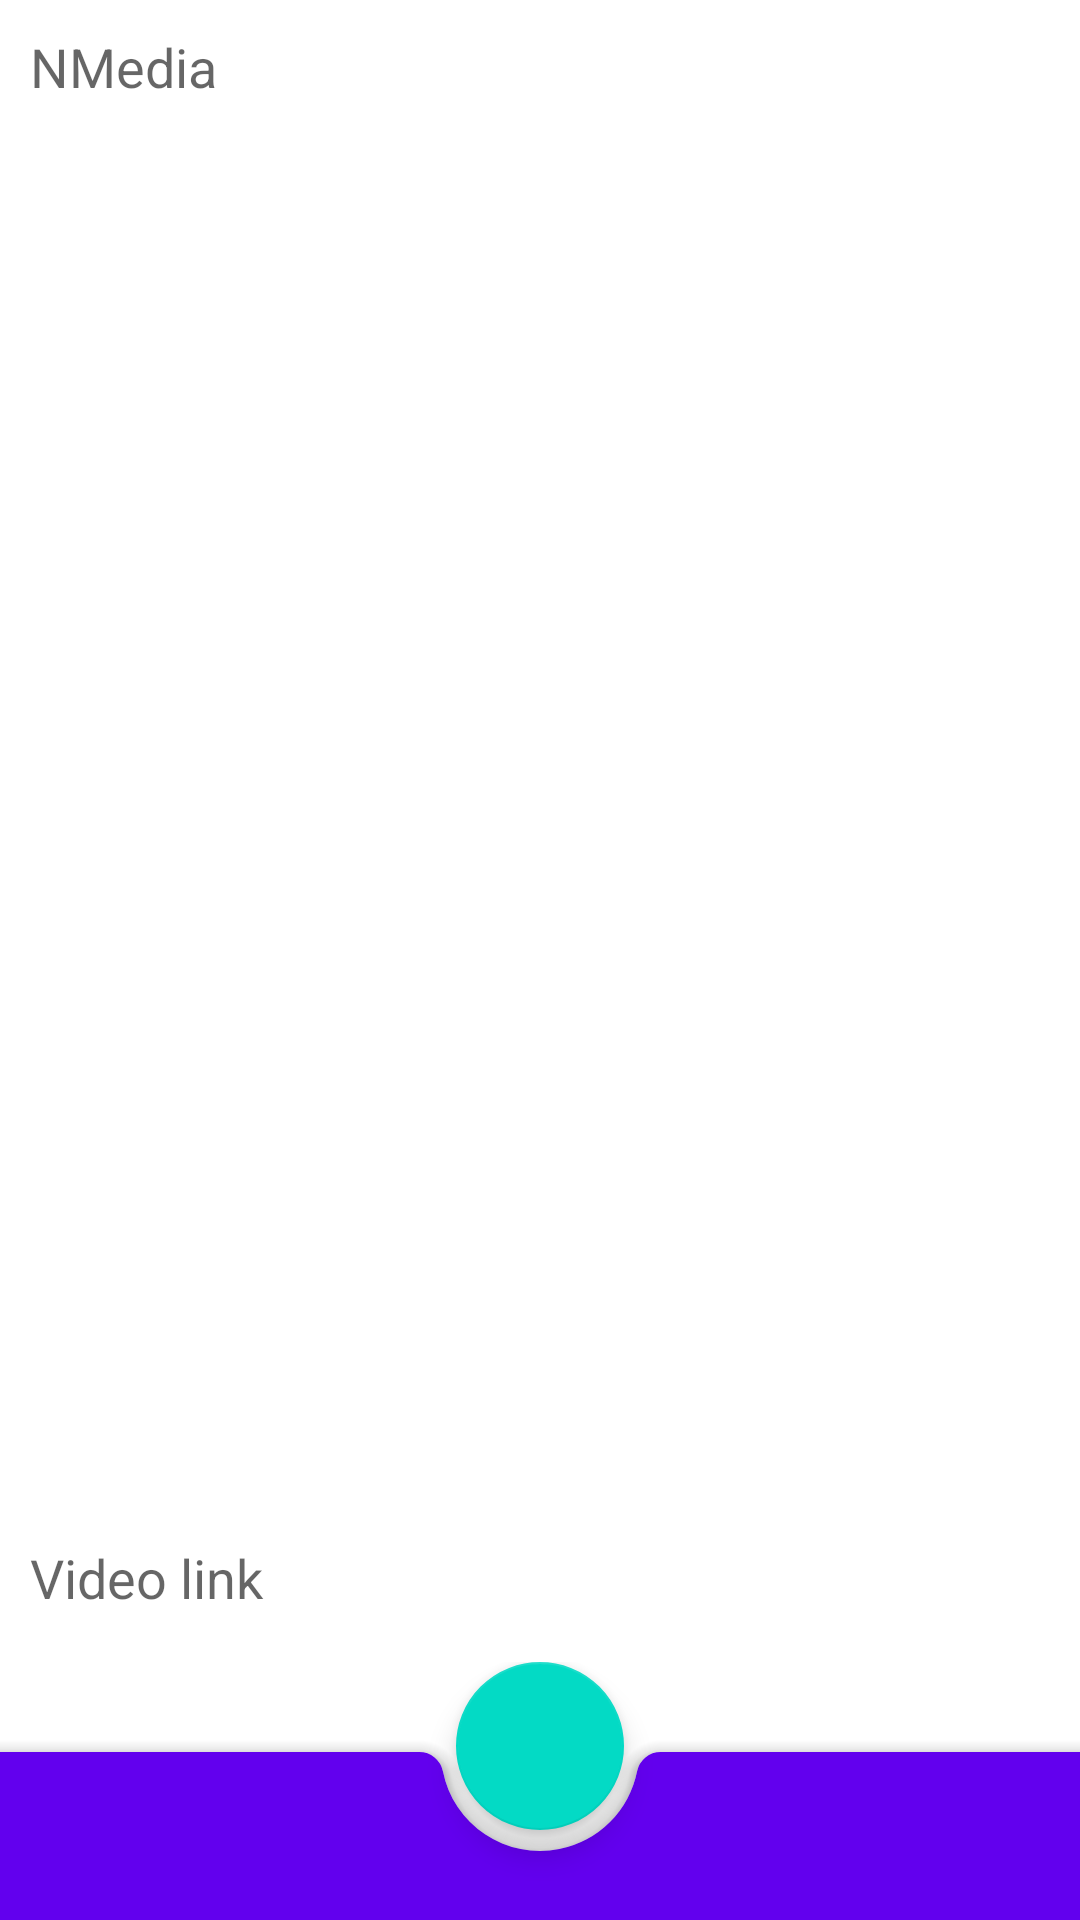

Android layout source for this screen:
<!-- AndroidManifest.xml: application theme Theme.NMedia -->
<!-- res/layout/activity_new_or_edit_post.xml -->
<?xml version="1.0" encoding="utf-8"?>
<androidx.constraintlayout.widget.ConstraintLayout xmlns:android="http://schemas.android.com/apk/res/android"
    xmlns:app="http://schemas.android.com/apk/res-auto"
    xmlns:tools="http://schemas.android.com/tools"
    android:layout_width="match_parent"
    android:layout_height="match_parent">

    <androidx.coordinatorlayout.widget.CoordinatorLayout
        android:id="@+id/footer"
        android:layout_width="match_parent"
        android:layout_height="wrap_content"
        app:layout_constraintBottom_toBottomOf="parent">

        <com.google.android.material.bottomappbar.BottomAppBar
            android:id="@+id/bottomAppBar"
            style="@style/Widget.MaterialComponents.BottomAppBar.Colored"
            android:layout_width="match_parent"
            android:layout_height="wrap_content"
            android:layout_gravity="bottom" />

        <com.google.android.material.floatingactionbutton.FloatingActionButton
            android:id="@+id/add"
            android:layout_width="wrap_content"
            android:layout_height="wrap_content"
            android:layout_marginBottom="30dp"
            android:contentDescription="@string/add_or_edit_post"
            app:layout_anchor="@id/bottomAppBar"
            app:srcCompat="@drawable/ic_baseline_add_24" />

    </androidx.coordinatorlayout.widget.CoordinatorLayout>

    <EditText
        android:id="@+id/content"
        android:layout_width="match_parent"
        android:layout_height="0dp"
        android:background="@null"
        android:gravity="top"
        android:hint="@string/app_name"
        android:importantForAutofill="no"
        android:inputType="textMultiLine"
        android:padding="10dp"
        app:layout_constraintBottom_toTopOf="@id/videoUrl"
        app:layout_constraintTop_toTopOf="parent" />

    <EditText
        android:id="@+id/videoUrl"
        android:layout_width="match_parent"
        android:layout_height="56dp"
        android:background="@null"
        android:gravity="center_vertical"
        android:hint="@string/video_link"
        android:importantForAutofill="no"
        android:inputType="textUri"
        android:padding="10dp"
        app:layout_constraintBottom_toTopOf="@id/footer" />

</androidx.constraintlayout.widget.ConstraintLayout>
<!-- resources referenced by this layout -->
<resources>
  <string name="add_or_edit_post">add or edit post</string>
  <string name="app_name">NMedia</string>
  <string name="video_link">Video link</string>
  <style name="Theme.NMedia" parent="Theme.MaterialComponents.DayNight.NoActionBar">
          
          <item name="colorPrimary">@color/purple_500</item>
          <item name="colorPrimaryVariant">@color/purple_700</item>
          <item name="colorOnPrimary">@color/white</item>
          
          <item name="colorSecondary">@color/teal_200</item>
          <item name="colorSecondaryVariant">@color/teal_700</item>
          <item name="colorOnSecondary">@color/black</item>
          
          <item name="android:statusBarColor" tools:targetApi="l">?attr/colorPrimaryVariant</item>
          
      </style>
  <!-- not gathered from this repository: default colours our renderer supplied (Android Studio template values) -->
  <color name="purple_500">#FF6200EE</color>
  <color name="purple_700">#FF3700B3</color>
  <color name="teal_200">#FF03DAC5</color>
  <color name="teal_700">#FF018786</color>
  <color name="black">#FF000000</color>
  <color name="white">#FFFFFFFF</color>
</resources>
